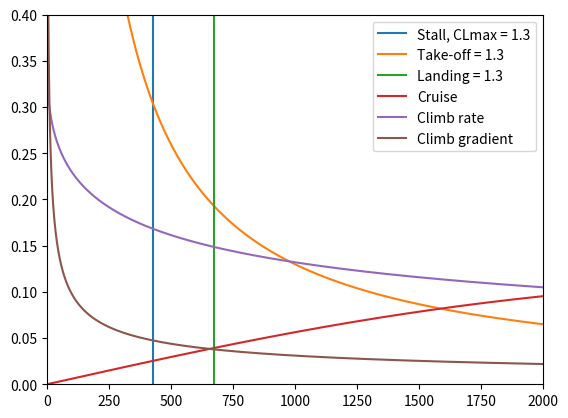

The matplotlib source for this figure:
import numpy as np
import matplotlib.pyplot as plt

def stallspeed(CLmax, Vs, rho):
    """
    :param CLmax: CLmax of the aircraft, scalar
    :param Vs: Stall speed, scalar
    :param rho: Airdensity, scalar; sea level can be assumed
    :return: Stall speed requirement, W/S scalar
    """
    return 0.5*rho*(Vs**2)*CLmax


def takeoff(k, CLTO, sigma, WS):
    """
    :param k: take-off parameter, scalar
    :param CLTO: take-off CL, = CLmax,TO/1.1^2 scalar
    :param sigma: density ratio rho/rho0, scalar
    :param WS: plot x values, array
    :return: WP: plot y values, array
    """
    return (k/WS)*CLTO*sigma


def landing(CLmax, rho, sland, f):
    """
    :param CLmax: CLmax of the aircraft, scalar
    :param rho: air density, scalar
    :param sland: landing distance, scalar
    :param f: WL/WTO
    :return: landing speed requirement, W/S scalar
    """
    return (CLmax*rho*(sland/0.5915))/(2*f)


def cruisspeed(etap, rho, rho0, CD0, V, A, e, WS):
    """
    :param etap: propeller efficiency, scalar
    :param rho: density, scalar
    :param rho0: density at sealvl, scalar
    :param CD0: drag constant, scalar
    :param V: Velocity, scalar
    :param A: Aspect ratio, scalar
    :param e: oswald efficiency factor
    :param WS: plot x values, array
    :return: WP: plot y values, array
    """
    return (0.9/0.8)*etap*(rho/rho0)**(3/4)*((((CD0*0.5*rho*V**3)/(0.8*WS)) + (0.8*WS)*(1/(np.pi*A*e*0.5*rho*V)))**(-1))


def climbrate(etap, rho, A, e, CD0, c, WS):
    """
    :param etap: propeller efficiency, scalar
    :param rho: density, scalar
    :param A: Aspect ratio, scalar
    :param e: oswald efficiency factor
    :param CD0: drag constant, scalar
    :param c: NO IDEA WHAT THIS IS, scalar
    :param WS: plot x values, array
    :return: plot y values, array
    """
    return etap/(c + (np.sqrt(WS*(2/rho)))/(1.345*((A*e)**(3/4))/(CD0**(1/4))))


def climbgradient(etap, cV, CD, CL, rho, WS):
    """
    :param etap: propeller efficiency, scalar
    :param cV: NO IDEA WHAT THIS IS, scalar
    :param CD: drag coefficient, scalar
    :param CL: lift coefficient, scalar
    :param rho: density, scalar
    :param WS: plot x values, array
    :return: plot y values, array
    """
    return etap/(np.sqrt(WS)*(cV + CD/CL)*np.sqrt((2/rho)*(1/CL)))


## Plotting
WS_plot = np.arange(0.1, 2000, 0.1)

# stallspeed
WP_s = stallspeed(CLmax = 1.3, Vs = 23.15, rho = 1.225)
plt.plot([WP_s, WP_s], [0, 0.5], label = "Stall, CLmax = 1.3" )

# take off
WP_to = takeoff(k = 100, CLTO= 1.3, sigma = 1, WS= WS_plot)
plt.plot(WS_plot, WP_to, label = "Take-off = 1.3")

# landing
WP_landing = landing(CLmax = 1.3, rho = 1.225, sland=500, f=1)
plt.plot([WP_landing, WP_landing], [0, 0.5], label = "Landing = 1.3")

# cruise
WP_cruise = cruisspeed(etap=0.7, rho=1.225, rho0=1.225, CD0=0.05, V=70, A=10, e=0.7, WS=WS_plot)
plt.plot(WS_plot, WP_cruise, label = "Cruise")

# climbrate
WP_climbrate = climbrate(etap=0.7, rho=1.225, A=10, e=0.7, CD0=0.05, c=2, WS=WS_plot)
plt.plot(WS_plot, WP_climbrate, label = "Climb rate")

# climbgrad
WP_climbgrad = climbgradient(etap=0.7, cV=2/70, CD=0.7, CL=1.2, rho=1.225, WS=WS_plot)
plt.plot(WS_plot, WP_climbgrad, label = "Climb gradient")

plt.ylim(0, 0.4)
plt.xlim(0, 2000)
plt.legend()
plt.show()

